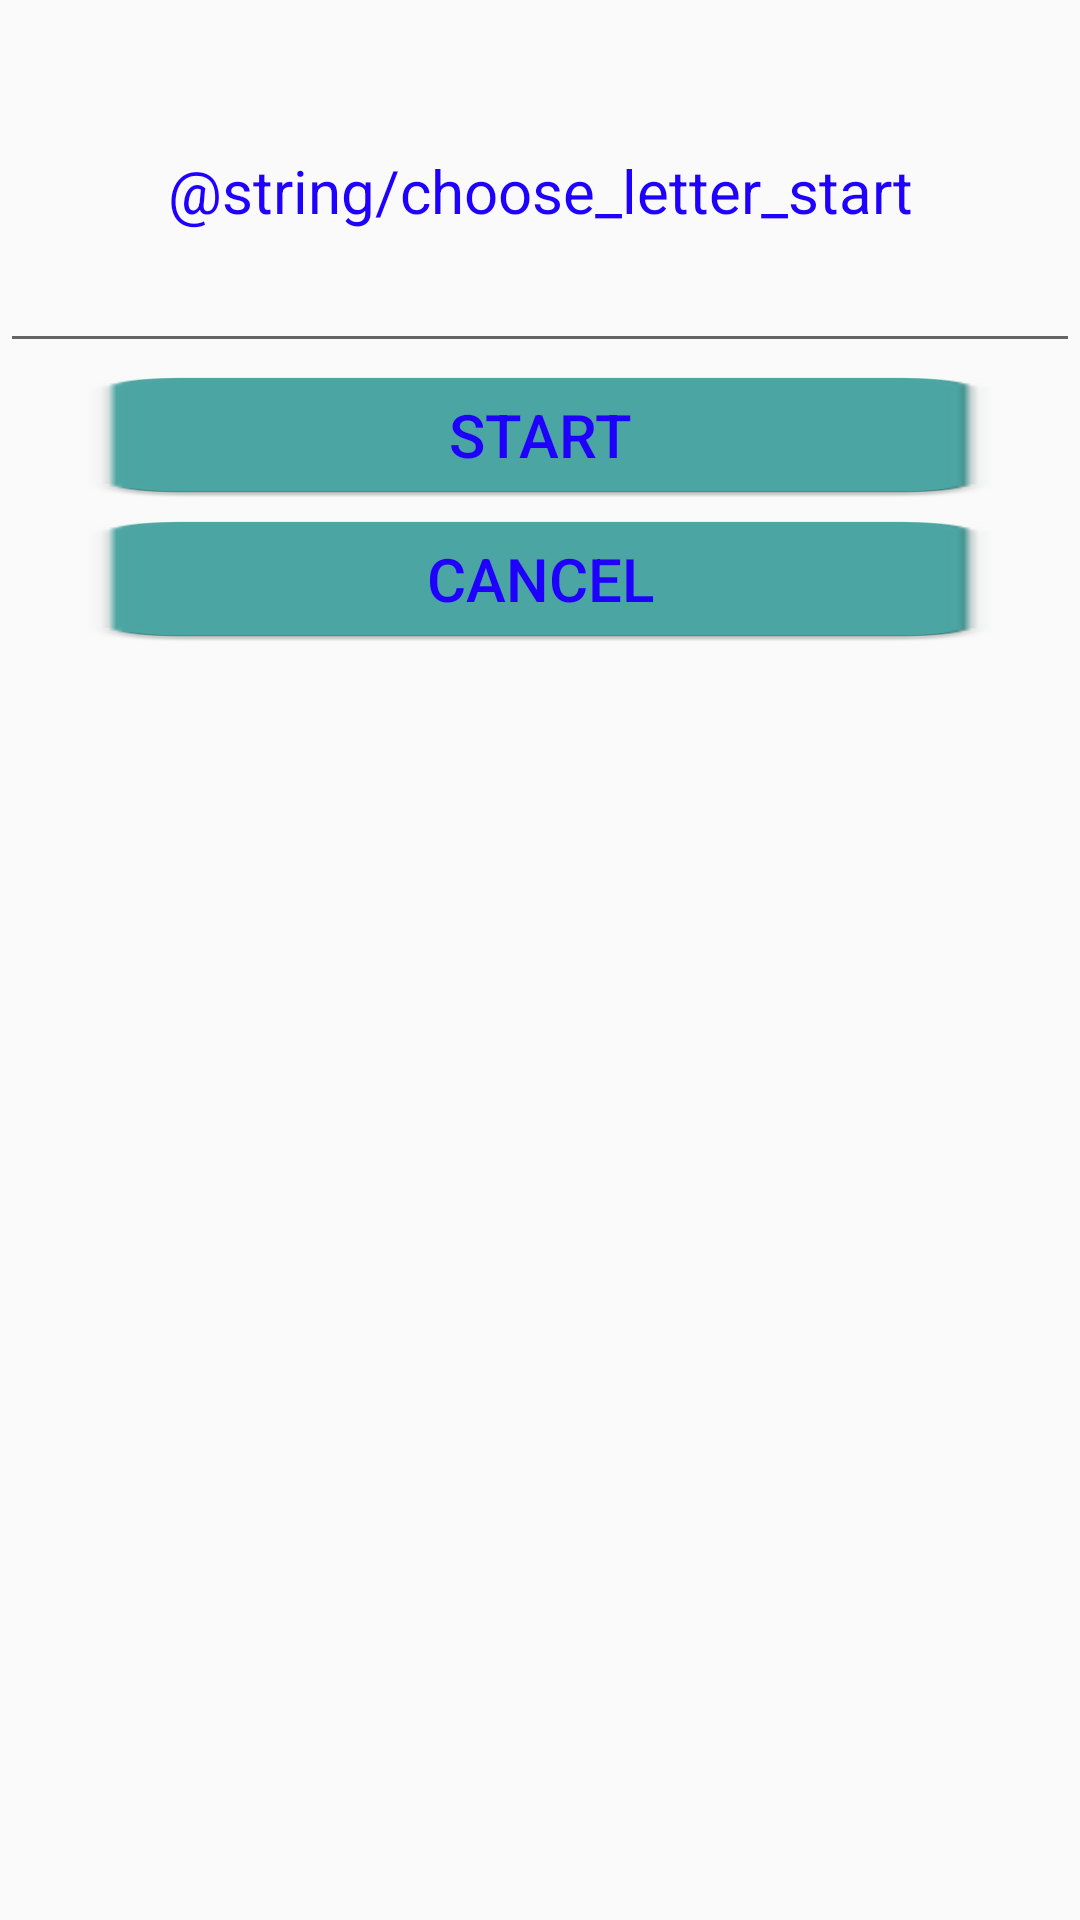

Here is an Android app screen rendered from its layout file. Give the layout XML and the strings, colors and styles it references.
<!-- AndroidManifest.xml: application theme AppTheme -->
<!-- res/layout/fragment_choose_mode.xml -->
<FrameLayout xmlns:android="http://schemas.android.com/apk/res/android"
    xmlns:tools="http://schemas.android.com/tools"
    android:layout_width="match_parent"
    android:layout_height="match_parent"
    tools:context="com.animalgame.fragment.ChooseModeFragment">

    
    <LinearLayout
        android:layout_width="match_parent"
        android:layout_height="match_parent"
        android:orientation="vertical">

        <TextView
            android:layout_width="match_parent"
            android:layout_height="wrap_content"
            android:layout_marginTop="50dp"
            android:gravity="center_horizontal"
            android:text="@string/choose_letter_start"
            android:textColor="#ff1f00ff"
            android:textSize="20sp" />

        <EditText
            android:id="@+id/chooseLetterEditText"
            android:layout_width="match_parent"
            android:layout_height="wrap_content"
            android:ems="10"
            android:inputType="text|textPersonName"
            android:textColor="#ff1f00ff"
            android:textSize="20sp" />

        <Button
            android:id="@+id/startButton"
            android:layout_width="match_parent"
            android:layout_height="wrap_content"
            android:layout_gravity="bottom"
            android:background="@mipmap/button_animal"
            android:onClick="setStartLetterAndStartGame"
            android:text="@string/start"
            android:textColor="#ff1f00ff"
            android:textSize="20sp" />

        <Button
            android:id="@+id/chooseModeCancelButton"
            android:layout_width="match_parent"
            android:layout_height="wrap_content"
            android:layout_gravity="bottom"
            android:background="@mipmap/button_animal"
            android:onClick="goBackToStartScreen"
            android:text="@string/cancel"
            android:textColor="#ff1f00ff"
            android:textSize="20sp" />
    </LinearLayout>

</FrameLayout>
<!-- resources referenced by this layout -->
<resources>
  <!-- mipmap button_animal: png bitmap (mipmap-hdpi, 656 bytes) -->
  <string name="cancel">Cancel</string>
  <string name="start">Start</string>
  <style name="AppTheme" parent="Theme.AppCompat.Light.DarkActionBar">
          
          <item name="colorPrimary">@color/colorPrimary</item>
          <item name="colorPrimaryDark">@color/colorPrimaryDark</item>
          <item name="colorAccent">@color/colorAccent</item>
      </style>
  <color name="colorPrimary">#3F51B5</color>
  <color name="colorPrimaryDark">#0d006b</color>
  <color name="colorAccent">#FF4081</color>
</resources>
